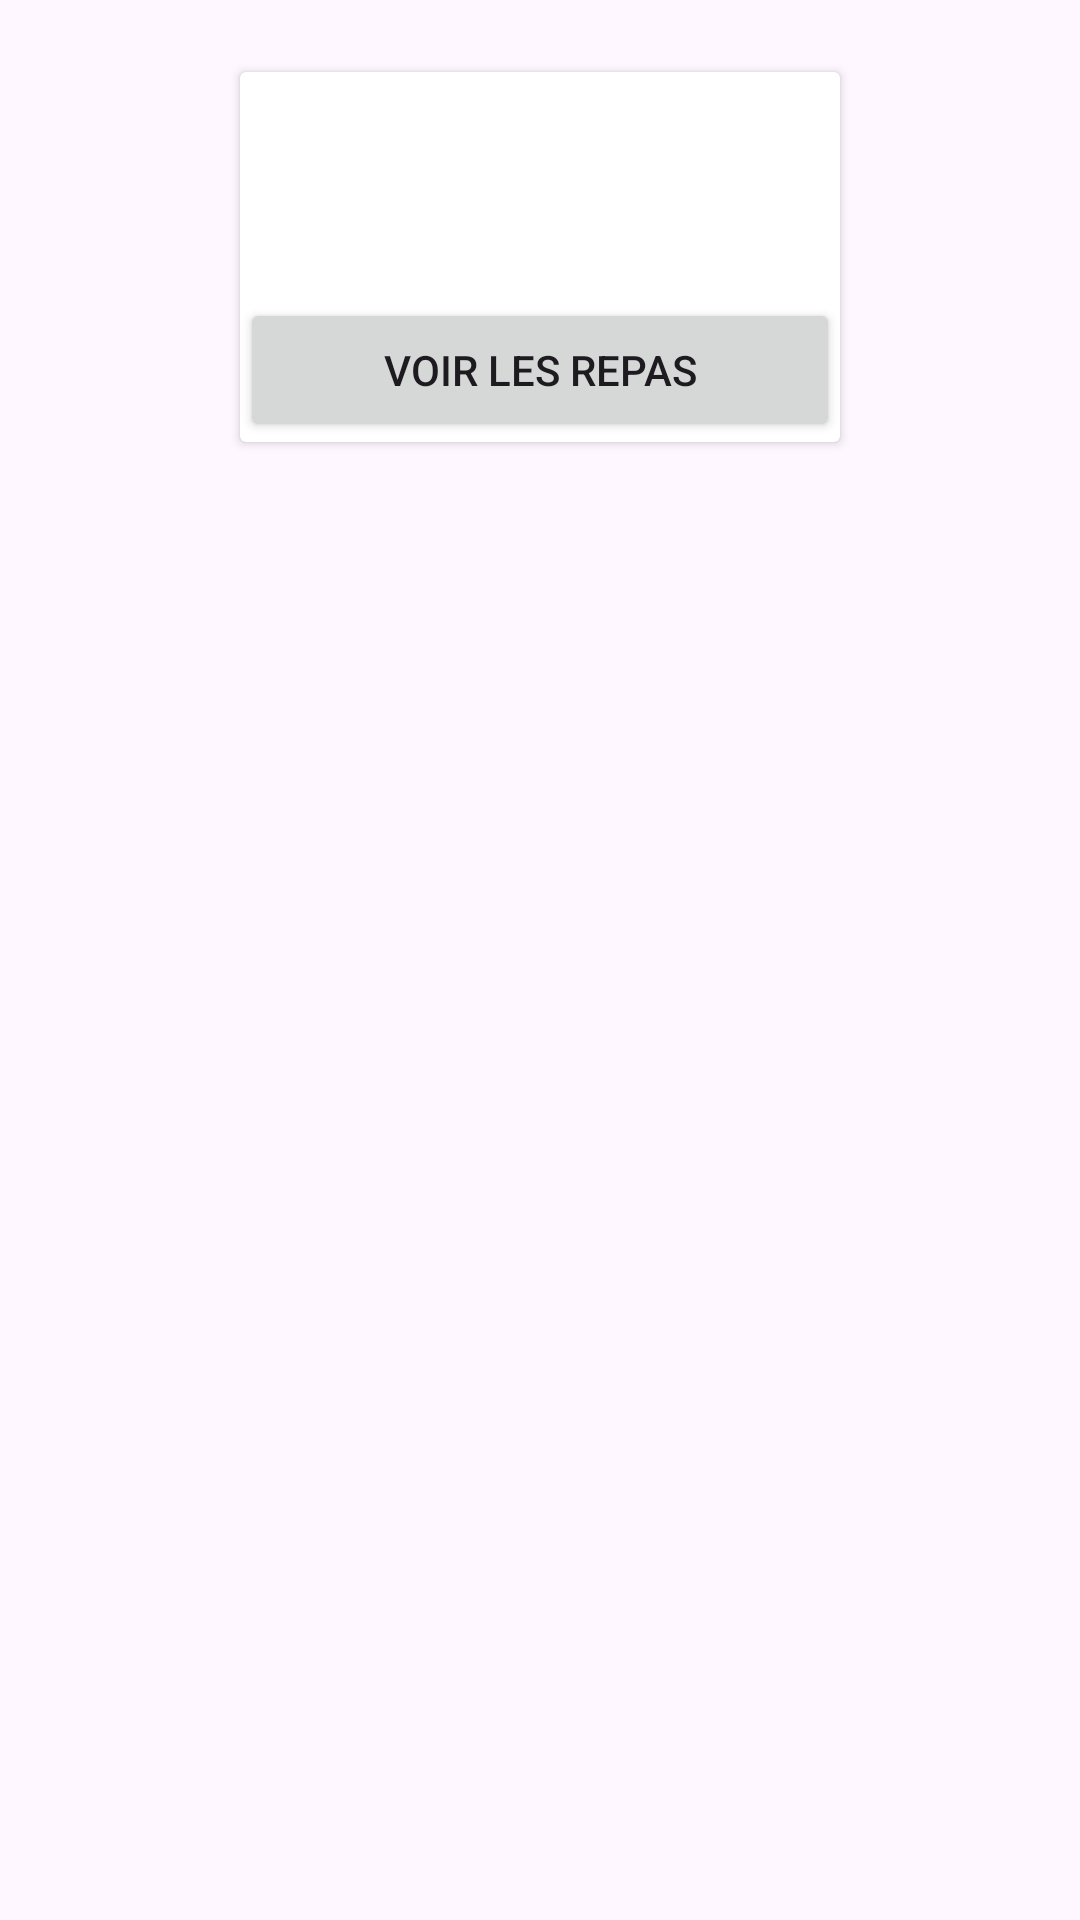

Reconstruct the res/layout file that produces this screen, plus the resources it refers to.
<!-- AndroidManifest.xml: application theme Theme.ParceableExample -->
<!-- res/layout/list_fast_food.xml -->
<?xml version="1.0" encoding="utf-8"?>
<LinearLayout
    xmlns:android="http://schemas.android.com/apk/res/android"
    android:layout_width="match_parent"
    android:layout_height="match_parent"
    android:layout_gravity="center_horizontal"
    android:orientation="vertical"
    >

  <androidx.cardview.widget.CardView
      android:layout_width="wrap_content"
      android:layout_height="wrap_content"
      android:layout_gravity="center_horizontal"
      android:layout_marginTop="24dp">

      <LinearLayout
          android:layout_width="match_parent"
          android:layout_height="wrap_content"

          android:orientation="vertical">

          <TextView
              android:id="@+id/fast_food_title"
              android:layout_width="wrap_content"
              android:layout_height="wrap_content"
              android:layout_gravity="center_horizontal"
              android:textStyle="bold"
              android:textSize="24dp"/>

          <TextView
              android:id="@+id/fast_food_description"
              android:layout_width="wrap_content"
              android:layout_height="wrap_content"
              android:padding="12dp"
              android:layout_gravity="center_horizontal"
              />

          <Button
              android:id="@+id/see_restaurant_meals_btn"
              android:layout_width="200dp"
              android:layout_height="match_parent"
              android:layout_gravity="center_horizontal"
              android:text="Voir les repas"
              />


      </LinearLayout>
  </androidx.cardview.widget.CardView>

</LinearLayout>
<!-- resources referenced by this layout -->
<resources>
  <style name="Theme.ParceableExample" parent="Base.Theme.ParceableExample" />
  <style name="Base.Theme.ParceableExample" parent="Theme.Material3.DayNight.NoActionBar">
          
          
      </style>
</resources>
